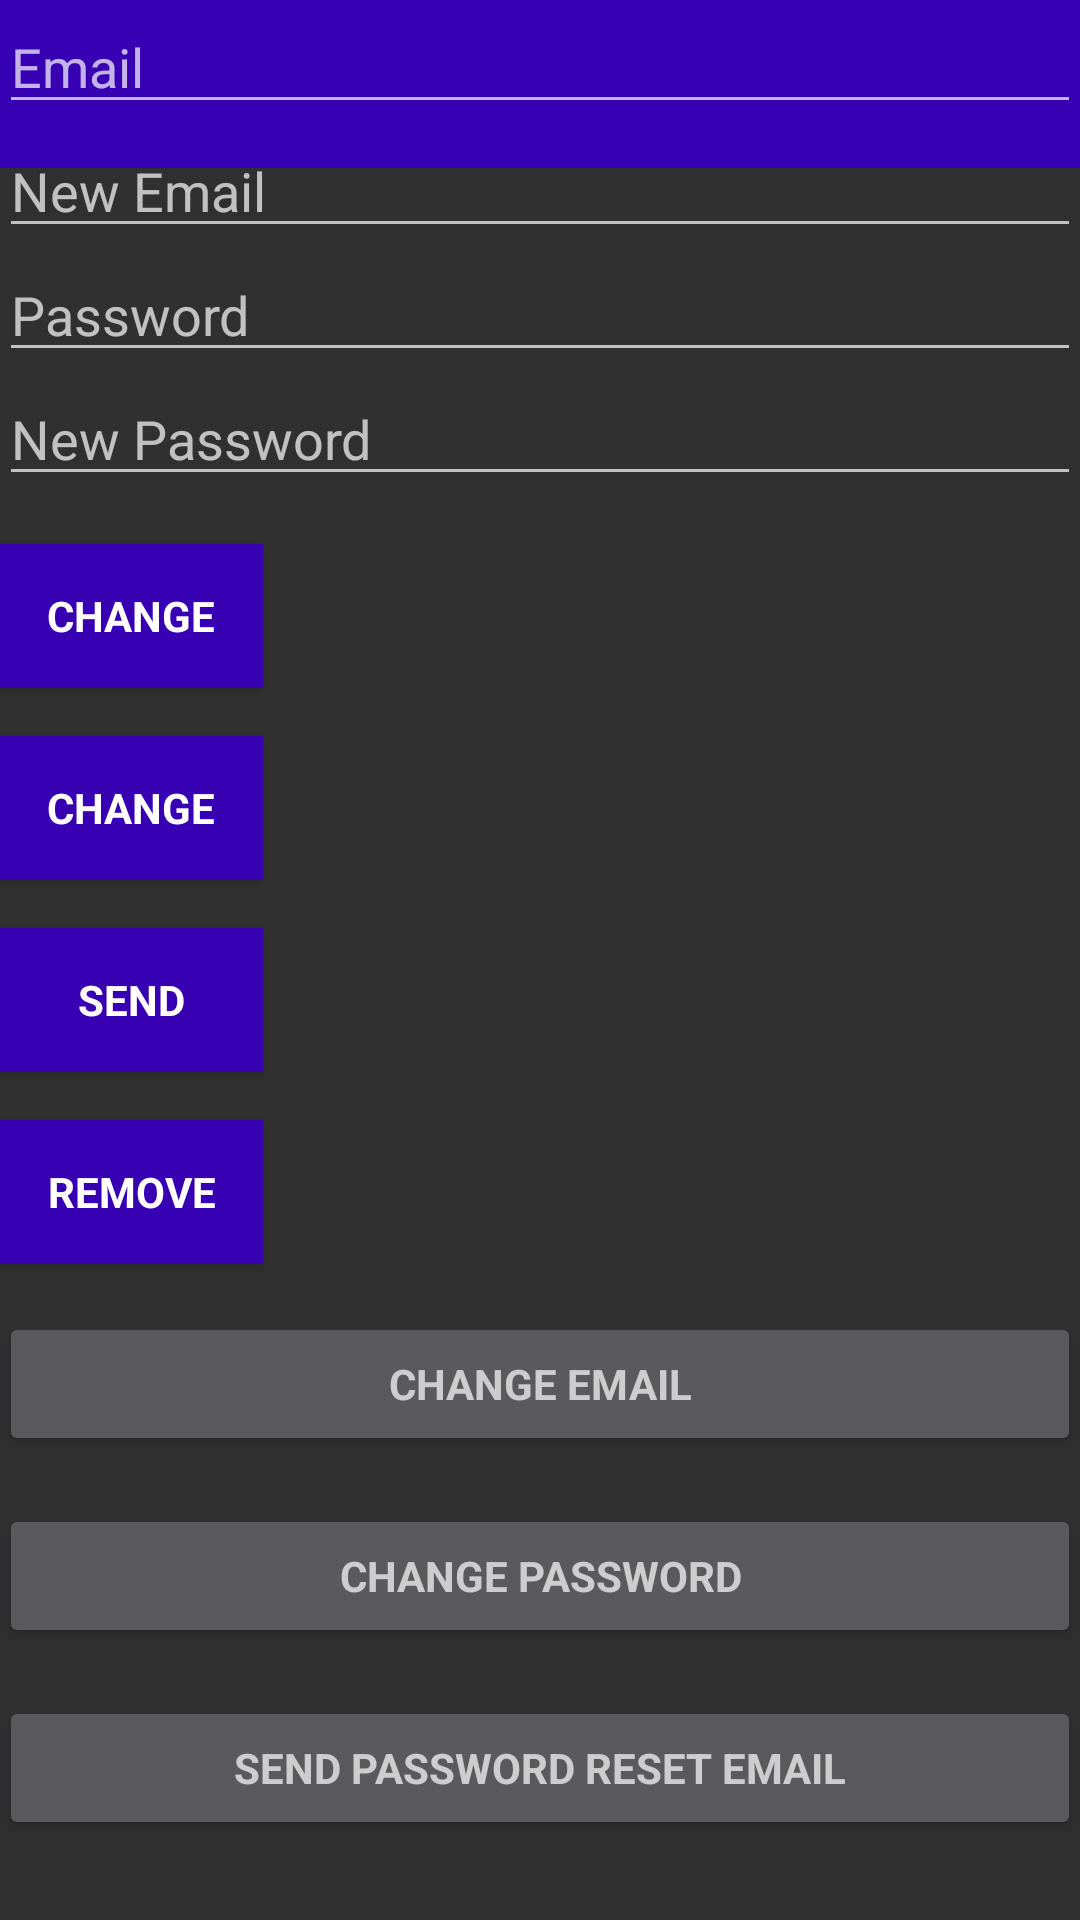

The Android layout XML behind this screen, and the referenced resources:
<!-- AndroidManifest.xml: application theme AppTheme -->
<!-- res/layout/activity_main.xml -->
<?xml version="1.0" encoding="utf-8"?>
<android.support.design.widget.CoordinatorLayout
    xmlns:android="http://schemas.android.com/apk/res/android"
    xmlns:app="http://schemas.android.com/apk/res-auto"
    xmlns:tools="http://schemas.android.com/tools"
    android:layout_width="match_parent"
    android:layout_height="match_parent"
    android:fitsSystemWindows="true"
    tools:context=".MainActivity">

    <android.support.design.widget.AppBarLayout
        android:layout_width="match_parent"
        android:layout_height="wrap_content"
        android:theme="@style/AppTheme.AppBarOverlay"
        app:elevation="0dp">

        <android.support.v7.widget.Toolbar
            android:id="@+id/toolbar"
            android:layout_width="match_parent"
            android:layout_height="?attr/actionBarSize"
            android:background="?attr/colorPrimaryDark"
            app:popupTheme="@style/AppTheme.PopupOverlay" />

    </android.support.design.widget.AppBarLayout>

    <LinearLayout
        android:layout_width="match_parent"
        android:layout_height="wrap_content"
        android:orientation="vertical"
        android:paddingBottom="@dimen/activity_vertical_margin"
        android:paddingLeft="@dimen/activity_horizontal_margin"
        android:paddingRight="@dimen/activity_horizontal_margin"
        android:paddingTop="@dimen/activity_vertical_margin">

        <EditText
            android:id="@+id/old_email"
            android:layout_width="match_parent"
            android:layout_height="wrap_content"
            android:hint="@string/hint_email"
            android:inputType="textEmailAddress"
            android:maxLines="1"
            android:singleLine="true" />

        <EditText
            android:id="@+id/new_email"
            android:layout_width="match_parent"
            android:layout_height="wrap_content"
            android:hint="@string/hint_new_email"
            android:inputType="textEmailAddress"
            android:maxLines="1"
            android:singleLine="true" />

        <EditText
            android:id="@+id/password"
            android:layout_width="match_parent"
            android:layout_height="wrap_content"
            android:focusableInTouchMode="true"
            android:hint="@string/prompt_password"
            android:imeActionId="@+id/login"
            android:imeOptions="actionUnspecified"
            android:inputType="textPassword"
            android:maxLines="1"
            android:singleLine="true" />

        <EditText
            android:id="@+id/newPassword"
            android:layout_width="match_parent"
            android:layout_height="wrap_content"
            android:focusableInTouchMode="true"
            android:hint="@string/new_pass"
            android:imeActionId="@+id/login"
            android:imeOptions="actionUnspecified"
            android:inputType="textPassword"
            android:maxLines="1"
            android:singleLine="true" />

        <Button
            android:id="@+id/changeEmail"
            style="?android:textAppearanceSmall"
            android:layout_width="wrap_content"
            android:layout_height="wrap_content"
            android:layout_marginTop="16dp"
            android:background="@color/colorPrimaryDark"
            android:text="@string/btn_change"
            android:textColor="@android:color/white"
            android:textStyle="bold" />

        <Button
            android:id="@+id/changePass"
            style="?android:textAppearanceSmall"
            android:layout_width="wrap_content"
            android:layout_height="wrap_content"
            android:layout_marginTop="16dp"
            android:background="@color/colorPrimaryDark"
            android:text="@string/btn_change"
            android:textColor="@android:color/white"
            android:textStyle="bold" />

        <Button
            android:id="@+id/send"
            style="?android:textAppearanceSmall"
            android:layout_width="wrap_content"
            android:layout_height="wrap_content"
            android:layout_marginTop="16dp"
            android:background="@color/colorPrimaryDark"
            android:text="@string/btn_send"
            android:textColor="@android:color/white"
            android:textStyle="bold" />

        <ProgressBar
            android:id="@+id/progressBar"
            android:layout_width="30dp"
            android:layout_height="30dp"
            android:visibility="gone" />

        <Button
            android:id="@+id/remove"
            style="?android:textAppearanceSmall"
            android:layout_width="wrap_content"
            android:layout_height="wrap_content"
            android:layout_marginTop="16dp"
            android:background="@color/colorPrimaryDark"
            android:text="@string/btn_remove"
            android:textColor="@android:color/white"
            android:textStyle="bold" />

        <Button
            android:id="@+id/change_email_button"
            style="?android:textAppearanceSmall"
            android:layout_width="match_parent"
            android:layout_height="wrap_content"
            android:layout_marginTop="16dp"
            android:text="@string/change_email"
            android:textStyle="bold" />

        <Button
            android:id="@+id/change_password_button"
            style="?android:textAppearanceSmall"
            android:layout_width="match_parent"
            android:layout_height="wrap_content"
            android:layout_marginTop="16dp"
            android:text="@string/change_password"
            android:textStyle="bold" />

        <Button
            android:id="@+id/sending_pass_reset_button"
            style="?android:textAppearanceSmall"
            android:layout_width="match_parent"
            android:layout_height="wrap_content"
            android:layout_marginTop="16dp"
            android:text="@string/send_password_reset_email"
            android:textStyle="bold" />

        <Button
            android:id="@+id/remove_user_button"
            style="?android:textAppearanceSmall"
            android:layout_width="match_parent"
            android:layout_height="wrap_content"
            android:layout_marginTop="16dp"
            android:text="@string/remove_user"
            android:textStyle="bold" />

        <Button
            android:id="@+id/sign_out"
            style="?android:textAppearanceSmall"
            android:layout_width="match_parent"
            android:layout_height="wrap_content"
            android:layout_marginTop="16dp"
            android:background="@color/colorPrimary"
            android:text="@string/btn_sign_out"
            android:textColor="@android:color/white"
            android:textStyle="bold" />

    </LinearLayout>

</android.support.design.widget.CoordinatorLayout>
<!-- resources referenced by this layout -->
<resources>
  <string name="btn_change">Change</string>
  <string name="btn_remove">Remove</string>
  <string name="btn_send">Send</string>
  <string name="btn_sign_out">Sign Out</string>
  <string name="change_email">Change Email</string>
  <string name="change_password">Change Password</string>
  <string name="hint_email">Email</string>
  <string name="hint_new_email">New Email</string>
  <string name="new_pass">New Password</string>
  <string name="prompt_password">Password</string>
  <string name="remove_user">Remove user</string>
  <string name="send_password_reset_email">Send Password reset email</string>
  <style name="AppTheme.AppBarOverlay" parent="Theme.AppCompat.NoActionBar">
          
          <item name="colorPrimary">@color/colorPrimary</item>
          <item name="colorPrimaryDark">@color/colorPrimaryDark</item>
          <item name="colorAccent">@color/colorAccent</item>
      </style>
  <style name="AppTheme.PopupOverlay" parent="Theme.AppCompat.NoActionBar">
          
          <item name="colorPrimary">@color/colorPrimary</item>
          <item name="colorPrimaryDark">@color/colorPrimaryDark</item>
          <item name="colorAccent">@color/colorAccent</item>
      </style>
  <style name="AppTheme" parent="Theme.AppCompat.NoActionBar">
          
          <item name="colorPrimary">@color/colorPrimary</item>
          <item name="colorPrimaryDark">@color/colorPrimaryDark</item>
          <item name="colorAccent">@color/colorAccent</item>
      </style>
  <!-- not gathered from this repository: default colours our renderer supplied (Android Studio template values) -->
  <color name="colorPrimary">#FF6200EE</color>
  <color name="colorPrimaryDark">#FF3700B3</color>
  <color name="colorAccent">#FF03DAC5</color>
</resources>
